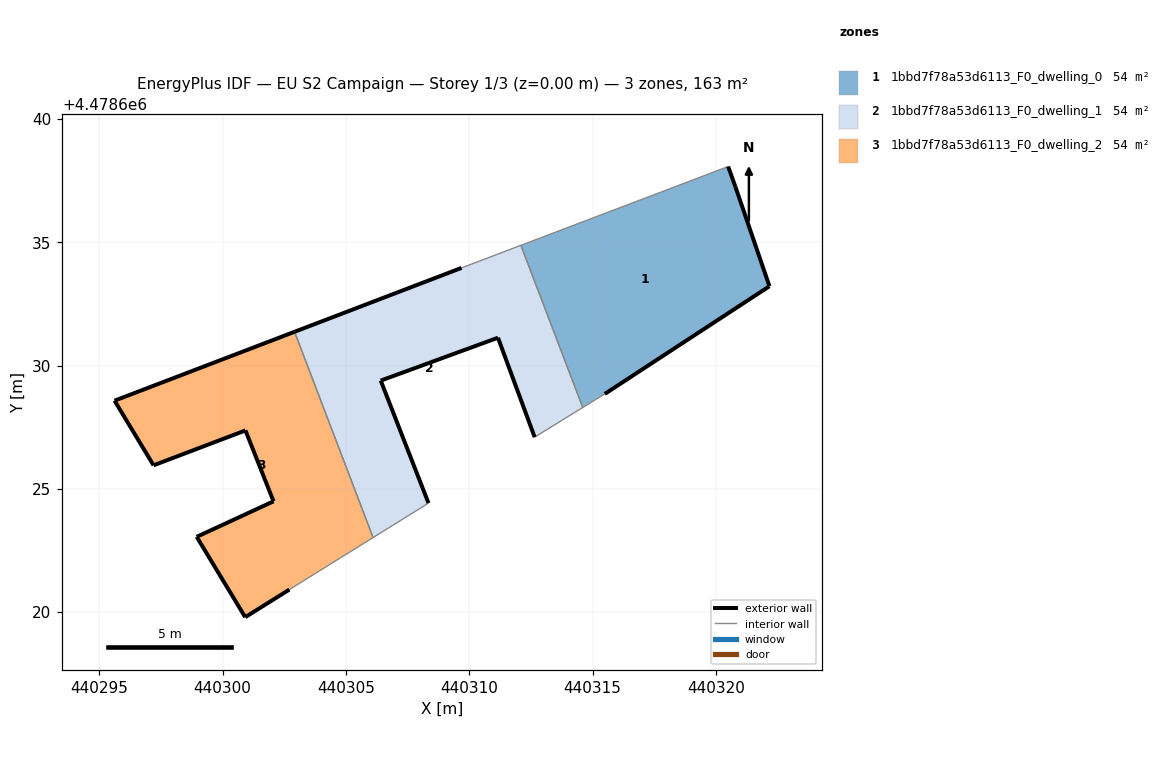
=== STOREY PLAN SPEC (per zone: floor XY polygon, exterior-wall plan segments, windows/doors) ===
zone 1: 1bbd7f78a53d6113_F0_dwelling_0  (54.3 m²)
  floor: (440322.17, 4478633.21) (440320.79, 4478637.23) (440320.49, 4478638.07) (440312.09, 4478634.87) (440314.60, 4478628.30) (440315.49, 4478628.85)
  exterior wall: (440320.79, 4478637.23) – (440322.17, 4478633.21)  [4.2 m]
  exterior wall: (440322.17, 4478633.21) – (440315.49, 4478628.85)  [8.0 m]
  exterior wall: (440320.49, 4478638.07) – (440320.79, 4478637.23)  [0.9 m]
  interior walls: 3
zone 2: 1bbd7f78a53d6113_F0_dwelling_1  (54.3 m²)
  floor: (440312.65, 4478627.10) (440314.60, 4478628.30) (440312.09, 4478634.87) (440309.68, 4478633.96) (440302.91, 4478631.37) (440306.10, 4478623.03) (440308.34, 4478624.42) (440306.41, 4478629.39) (440311.16, 4478631.13)
  exterior wall: (440302.91, 4478631.37) – (440309.68, 4478633.96)  [7.2 m]
  exterior wall: (440312.65, 4478627.10) – (440311.16, 4478631.13)  [4.3 m]
  exterior wall: (440311.16, 4478631.13) – (440306.41, 4478629.39)  [5.1 m]
  exterior wall: (440306.41, 4478629.39) – (440308.34, 4478624.42)  [5.3 m]
  interior walls: 5
zone 3: 1bbd7f78a53d6113_F0_dwelling_2  (54.3 m²)
  floor: (440306.10, 4478623.03) (440302.91, 4478631.37) (440295.62, 4478628.58) (440297.20, 4478625.95) (440300.92, 4478627.37) (440302.06, 4478624.49) (440298.95, 4478623.05) (440300.91, 4478619.80) (440302.70, 4478620.92)
  exterior wall: (440302.06, 4478624.49) – (440300.92, 4478627.37)  [3.1 m]
  exterior wall: (440300.92, 4478627.37) – (440297.20, 4478625.95)  [4.0 m]
  exterior wall: (440297.20, 4478625.95) – (440295.62, 4478628.58)  [3.1 m]
  exterior wall: (440295.62, 4478628.58) – (440302.91, 4478631.37)  [7.8 m]
  exterior wall: (440302.70, 4478620.92) – (440300.91, 4478619.80)  [2.1 m]
  exterior wall: (440300.91, 4478619.80) – (440298.95, 4478623.05)  [3.8 m]
  exterior wall: (440298.95, 4478623.05) – (440302.06, 4478624.49)  [3.4 m]
  interior walls: 2

=== DERIVED (storey summary) ===
Building: EU S2 Campaign
Storey: 1 of 3  (floor level z = 0.00 m)
Storey gross floor area: 162.8 m²
Zones on this storey: 3
  - 1bbd7f78a53d6113_F0_dwelling_0: floor 54.3 m²; exterior wall 13.1 m (39.3 m²); WWR 0.0%
  - 1bbd7f78a53d6113_F0_dwelling_1: floor 54.3 m²; exterior wall 21.9 m (65.8 m²); WWR 0.0%
  - 1bbd7f78a53d6113_F0_dwelling_2: floor 54.3 m²; exterior wall 27.3 m (81.9 m²); WWR 0.0%
Zone adjacency (shared interzone walls):
  - 1bbd7f78a53d6113_F0_dwelling_0 ↔ 1bbd7f78a53d6113_F0_dwelling_1
  - 1bbd7f78a53d6113_F0_dwelling_1 ↔ 1bbd7f78a53d6113_F0_dwelling_2